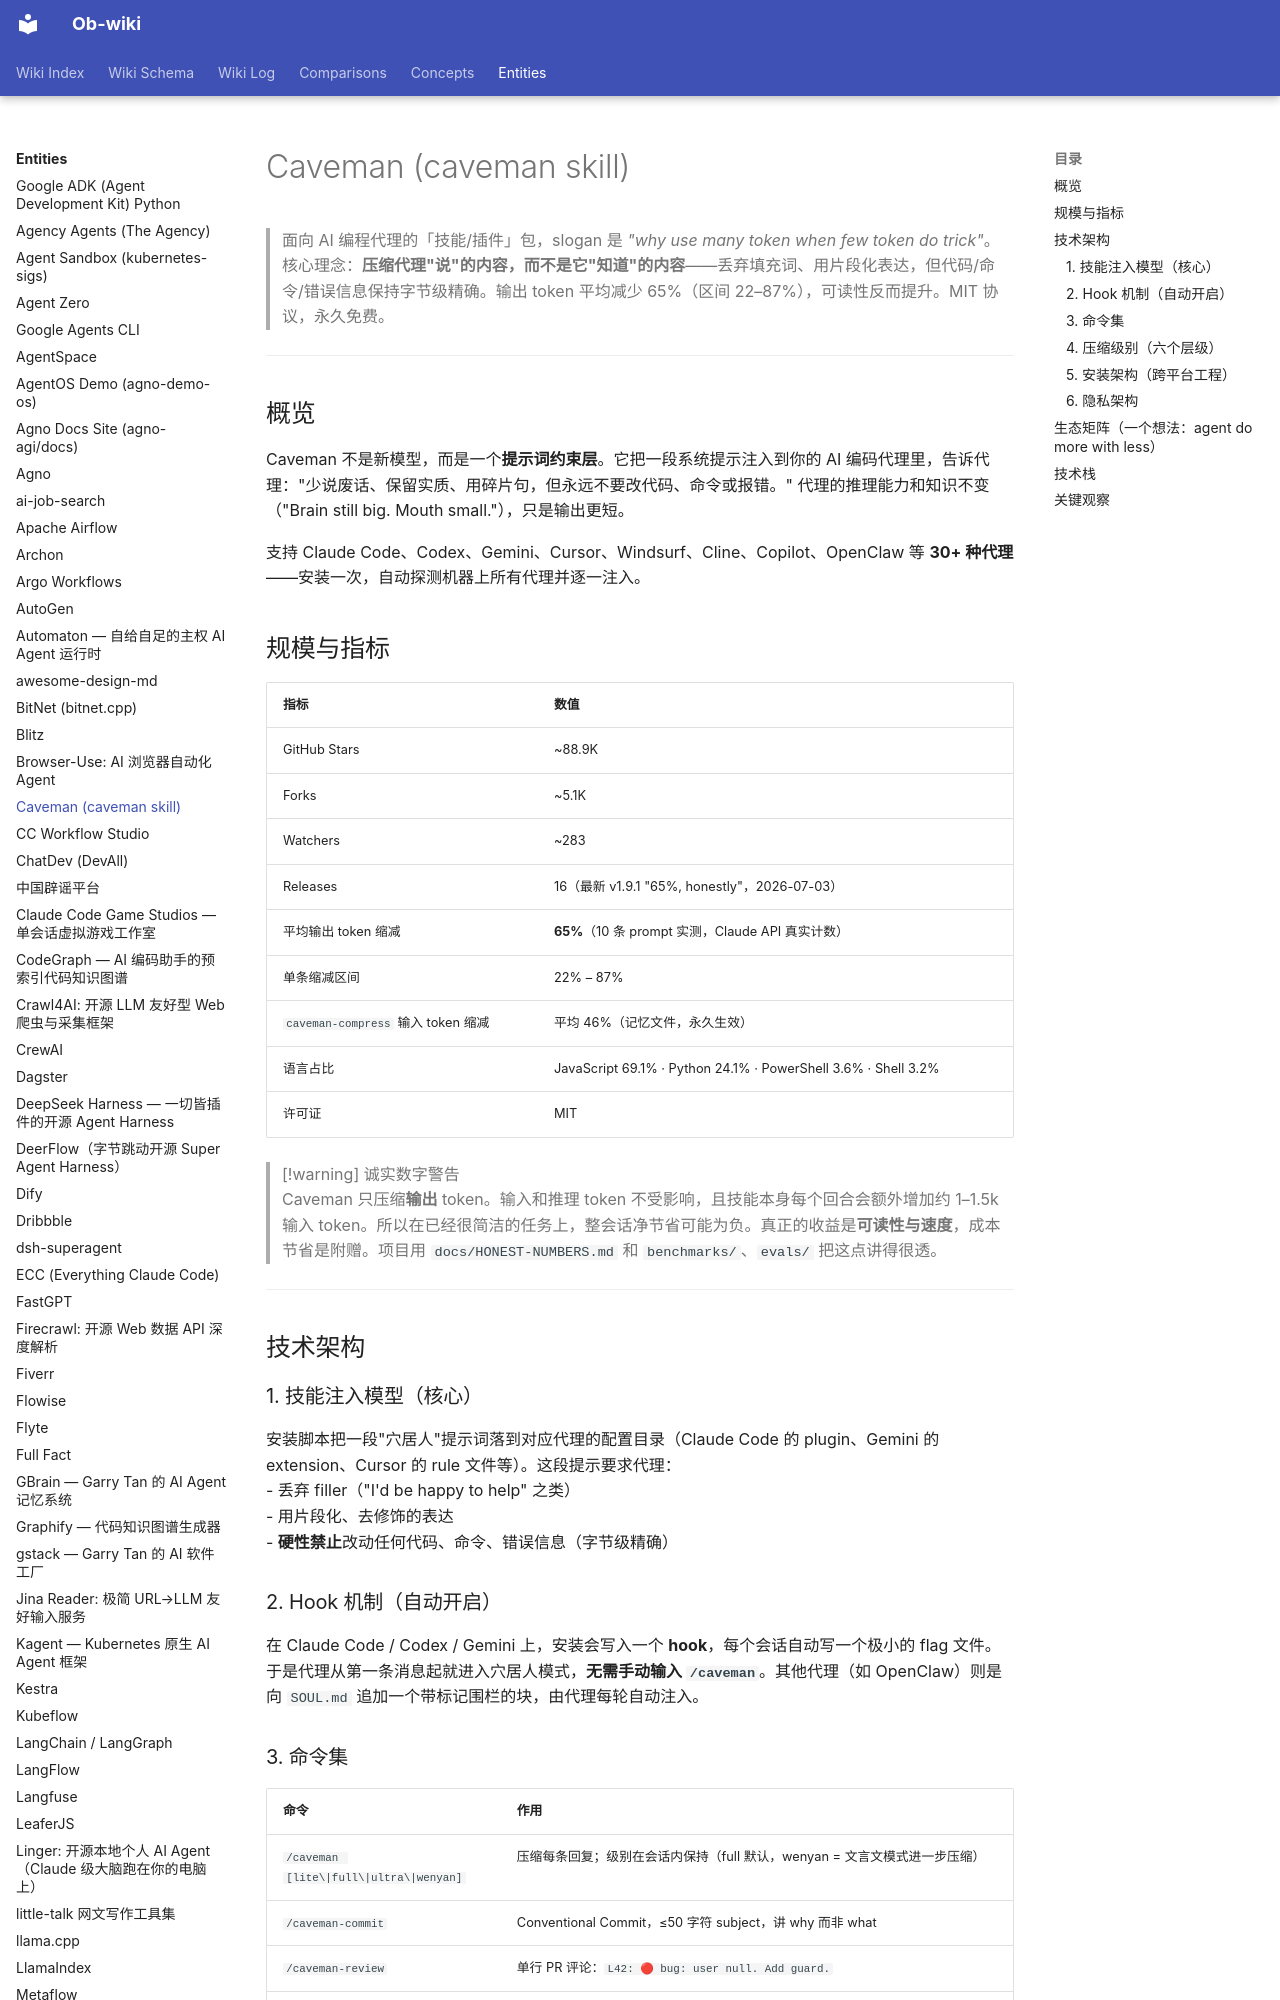

repository: sendwealth/Ob-wiki-site · page: entities/caveman/index.html · generator: mkdocs

---
title: Caveman (caveman skill)
created: 2026-07-13
updated: 2026-07-13
type: entity
tags: [product, ai, developer-tools, prompt-engineering, token-optimization, cli, active, mcp]
sources:
  - https://github.com/JuliusBrussee/caveman
confidence: high
---

# Caveman (caveman skill)

> 面向 AI 编程代理的「技能/插件」包，slogan 是 *"why use many token when few token do trick"*。核心理念：**压缩代理"说"的内容，而不是它"知道"的内容**——丢弃填充词、用片段化表达，但代码/命令/错误信息保持字节级精确。输出 token 平均减少 65%（区间 22–87%），可读性反而提升。MIT 协议，永久免费。

---

## 概览

Caveman 不是新模型，而是一个**提示词约束层**。它把一段系统提示注入到你的 AI 编码代理里，告诉代理："少说废话、保留实质、用碎片句，但永远不要改代码、命令或报错。" 代理的推理能力和知识不变（"Brain still big. Mouth small."），只是输出更短。

支持 Claude Code、Codex、Gemini、Cursor、Windsurf、Cline、Copilot、OpenClaw 等 **30+ 种代理**——安装一次，自动探测机器上所有代理并逐一注入。

## 规模与指标

| 指标 | 数值 |
|------|------|
| GitHub Stars | ~88.9K |
| Forks | ~5.1K |
| Watchers | ~283 |
| Releases | 16（最新 v1.9.1 "65%, honestly"，2026-07-03）|
| 平均输出 token 缩减 | **65%**（10 条 prompt 实测，Claude API 真实计数）|
| 单条缩减区间 | 22% – 87% |
| `caveman-compress` 输入 token 缩减 | 平均 46%（记忆文件，永久生效）|
| 语言占比 | JavaScript 69.1% · Python 24.1% · PowerShell 3.6% · Shell 3.2% |
| 许可证 | MIT |

> [!warning] 诚实数字警告
> Caveman 只压缩**输出** token。输入和推理 token 不受影响，且技能本身每个回合会额外增加约 1–1.5k 输入 token。所以在已经很简洁的任务上，整会话净节省可能为负。真正的收益是**可读性与速度**，成本节省是附赠。项目用 `docs/HONEST-NUMBERS.md` 和 `benchmarks/`、`evals/` 把这点讲得很透。

---

## 技术架构

### 1. 技能注入模型（核心）

安装脚本把一段"穴居人"提示词落到对应代理的配置目录（Claude Code 的 plugin、Gemini 的 extension、Cursor 的 rule 文件等）。这段提示要求代理：
- 丢弃 filler（"I'd be happy to help" 之类）
- 用片段化、去修饰的表达
- **硬性禁止**改动任何代码、命令、错误信息（字节级精确）

### 2. Hook 机制（自动开启）

在 Claude Code / Codex / Gemini 上，安装会写入一个 **hook**，每个会话自动写一个极小的 flag 文件。于是代理从第一条消息起就进入穴居人模式，**无需手动输入 `/caveman`**。其他代理（如 OpenClaw）则是向 `SOUL.md` 追加一个带标记围栏的块，由代理每轮自动注入。
